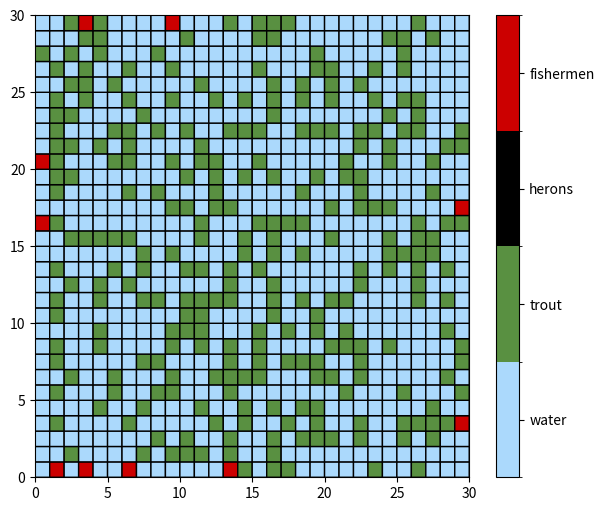
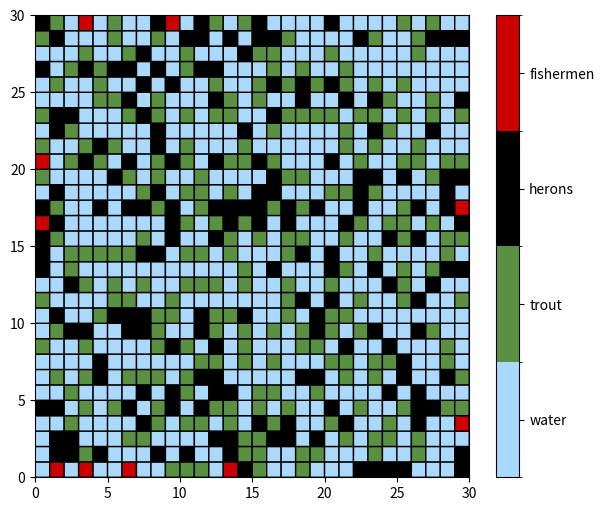
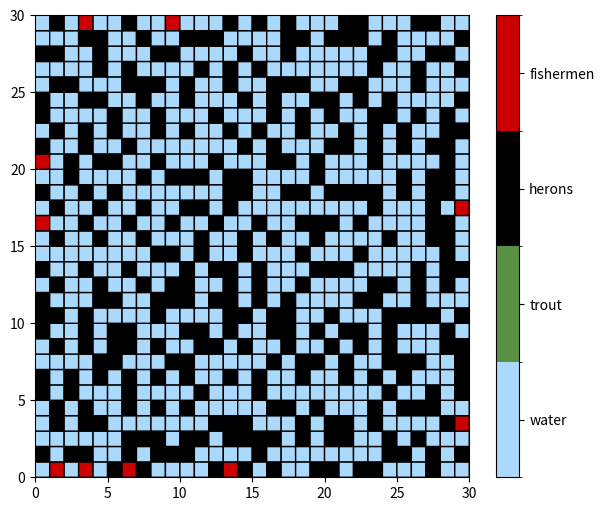
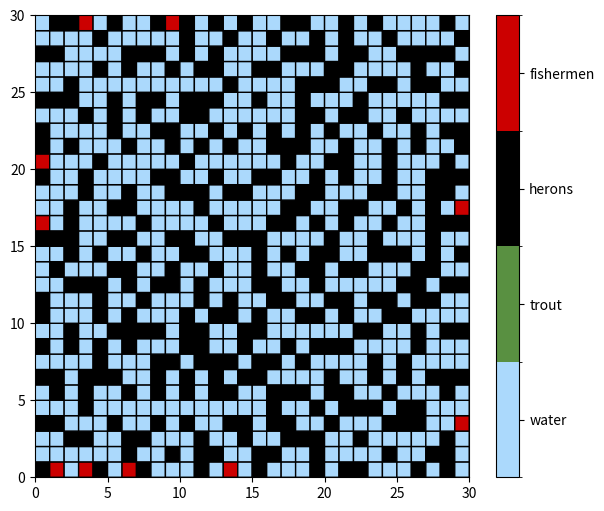
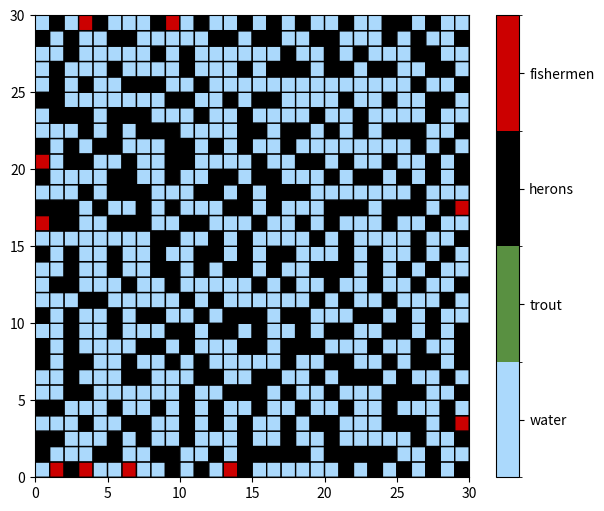
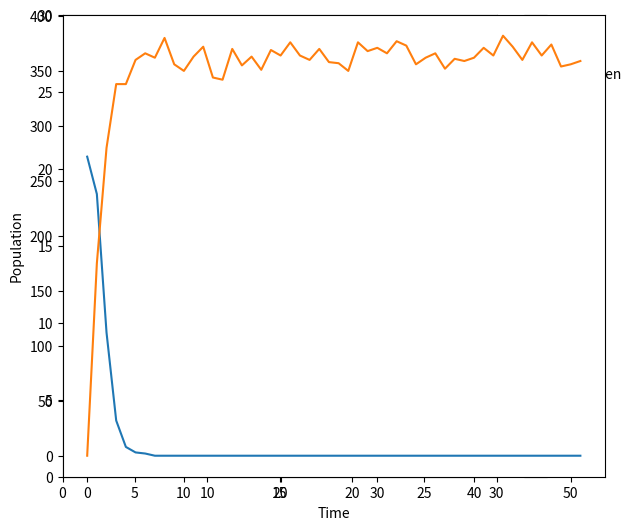

The script that saved these images, in order:
import random
import time
import numpy as np
import matplotlib.pyplot as plt
from matplotlib import colors
#from Heron_Functions import UpdateHerons

np.random.seed(1)

# Define global variables for each species
water, trout, heron, fishermen = 0, 1, 2, 3

#------------------[This Stuff Seems to Work/Not Working on Currently]------------------------#

# Function to plot the spatial distribution of the environment
def plotSpatial(array, fileNumber):

    cmap = colors.ListedColormap(['#ABD9FC',"#599041", "#000000", "#CC0000"])
    bounds = [0,1,2,3,4]
    norm = colors.BoundaryNorm(bounds, cmap.N)

    plt.figure(figsize=(7, 6))
    plt.pcolor(array, cmap=cmap, edgecolors='k', linewidths=1, norm=norm)

    cbar = plt.colorbar(ticks=[0.5,1.5,2.5,3.5])
    cbar.ax.set_yticklabels(['water','trout', 'herons', 'fishermen'])

    plt.show()

def create_agent_domain(Xsize: int, Ysize: int, deep_water_prob: list, shallow_water_prob: list):

    # Generates initial deep water section of the domain containing water, trout, and heron
    output_array = np.random.choice([water, trout, heron], size=(Xsize, Ysize), p=deep_water_prob)

    # Generates shallow water section (edges) of the domain to include only water, trout, and fishermen
    for row in range(Xsize):
        for column in range(Ysize):
            if not (0 < row < (Xsize - 1)) or not (0 < column < (Ysize - 1)):
                output_array[row][column] = np.random.choice([water, trout, fishermen], p=shallow_water_prob)

    return output_array



#------------------[Experimental Stuff]-----------------------#

def main():

    sizeX, sizeY = 30, 30  # Define the size of the grid (30x30 cells)
    shallow_water_prob = [.75,.20,.05] # Define the probabilities for water, trout, and fishermen to appear in shallow water
    deep_water_prob = [.75,.20,.05] # Define the probabilities for water, trout, and herons to appear in deep water

    # TEST VARIABLES GET RID OF LATER
    shallow_water_prob = [.7, .2, .1]
    deep_water_prob = [.7, .3, 0]

    # Set the number of iterations and markers for 4 capturing PNGs of the domain at equal intervals
    max_iterations = 52
    iteration_markers = [1,max_iterations // 4, max_iterations // 2, max_iterations * 3 // 4, max_iterations]

    # Create and plot the initial state of the grid at time = 0
    currTime = 0
    simTime, water_pop, trout_pop, heron_pop = [],[],[],[]
    domain = create_agent_domain(sizeX, sizeY, deep_water_prob, shallow_water_prob)  # Create the initial domain grid
    plotSpatial(domain, currTime)

    # Run iterations with updates to populations and interactions
    for i in range(1,max_iterations+1):

        simTime.append(currTime)
        water_pop.append(np.count_nonzero(domain == 0))  # Count cells with water
        trout_pop.append(np.count_nonzero(domain == 1))  # Count cells with trout
        heron_pop.append(np.count_nonzero(domain == 2))  # Count cells with herons

        domain = update_trout_pop(domain)
        domain = UpdateHerons(domain)

        currTime +=1

        if i in iteration_markers:
            plotSpatial(domain, currTime)
            print(f"Trout Population: {trout_pop[i-1]}")
            print(f"Heron Population: {heron_pop[i-1]}")

        print(f"-------------- End Iteration {i} ---------------------")

    fig2 = plt.subplot()
    fig2.plot(simTime,trout_pop,heron_pop)
    fig2.set_xlabel("Time")
    fig2.set_ylabel("Population")
    plt.show()

def update_trout_pop(array):

    num_rows = array.shape[0]
    num_columns = array.shape[1]
    # trout_mortality = .50
    # trout_survival_rate = .43

    #TEST VARIABLES GET RID OF LATER
    trout_mortality = 1
    trout_survival_rate = 0

    array_updated_trout = array.copy()

    # Simulate trout population changes due to overpopulation/competition for resources
    for row in range(num_rows):
        for column in range(num_columns):
            if array[row][column] == trout:

                # print(f"Row: {row+1}, Column: {column+1}")

                crowded_survival_chance = [trout]

                if row != 0:
                    if array[row - 1][column] == trout:
                        crowded_survival_chance.append(water)

                if row != (num_rows - 1):
                    if array[row + 1][column] == trout:
                        crowded_survival_chance.append(water)

                if column != 0:
                    if array[row][column - 1] == trout:
                        crowded_survival_chance.append(water)

                if column != (num_columns - 1):
                    if array[row][column + 1] == trout:
                        crowded_survival_chance.append(water)

                if len(crowded_survival_chance) != 0:
                    array_updated_trout[row][column] = random.choice(crowded_survival_chance)

                    # print(f"Trout at row:{row+1} and column:{column+1} moved to row: {new_location[0]+1} and column {new_location[1]+1}")

    # Simulate trout population changes due to natural causes and juvenile trout survival to adulthood
    for row in range(num_rows):
        for column in range(num_columns):
            if array[row][column] == trout:
                array_updated_trout[row][column] = np.random.choice([water,trout], p = (trout_mortality, (1-trout_mortality)))
                #if array_updated_trout[row][column] == water:
                    #print(f"Trout Died @ ({row+1},{column+1})")
            if array[row][column] == water:
                array_updated_trout[row][column] = np.random.choice([water,trout], p = ((1-trout_survival_rate), (trout_survival_rate)))
                #if array_updated_trout[row][column] == trout:
                    #print(f"Trout Born @ ({row+1},{column+1})")

    # Simulate movement of trout
    for row in range(num_rows):
        for column in range(num_columns):
            if array[row][column] == trout:

                #print(f"Row: {row+1}, Column: {column+1}")

                places_to_move = []

                if row != 0:
                    if array[row-1][column] == water:
                        places_to_move.append([row-1, column])

                if row != (num_rows - 1):
                    if array[row+1][column] == water:
                        places_to_move.append([row+1, column])

                if column != 0:
                    if array[row][column-1] == water:
                        places_to_move.append([row, column-1])

                if column != (num_columns - 1):
                    if array[row][column+1] == water:
                        places_to_move.append([row, column+1])


                if len(places_to_move) != 0:
                    new_location = random.choice(places_to_move)
                    array_updated_trout[new_location[0]][new_location[1]] = trout
                    array_updated_trout[row][column] = water

                    #print(f"Trout at row:{row+1} and column:{column+1} moved to row: {new_location[0]+1} and column {new_location[1]+1}")

    return array_updated_trout

def UpdateHerons(array):

    num_rows = array.shape[0]
    num_columns = array.shape[1]
    heron_mortality = .22
    heron_survival_rate = .31

    array_updated_herons = array.copy()

    # Simulate heron population changes due to natural causes.
    for row in range(num_rows):
        for column in range(num_columns):
            if array[row][column] == heron:
                array_updated_herons[row][column] = np.random.choice([water,heron], p = (heron_mortality, (1-heron_mortality)))
                #if array_updated_herons[row][column] == water:
                    #print(f"Heron Died @ ({row+1},{column+1})")
            if array[row][column] == water:
                array_updated_herons[row][column] = np.random.choice([water,heron], p = ((1-heron_survival_rate), (heron_survival_rate)))
                #if array_updated_herons[row][column] == heron:
                    #print(f"Heron Born @ ({row+1},{column+1})")

    # Simulate herons preying on trout
        for row in range(num_rows):
            for column in range(num_columns):
                if array[row][column] == heron:

                    #print(f"Row: {row + 1}, Column: {column + 1}")

                    places_to_prey = []

                    if row != 0:
                        if array[row - 1][column] == trout:
                            places_to_prey.append([row - 1, column])

                    if row != (num_rows - 1):
                        if array[row + 1][column] == trout:
                            places_to_prey.append([row + 1, column])

                    if column != 0:
                        if array[row][column - 1] == trout:
                            places_to_prey.append([row, column - 1])

                    if column != (num_columns - 1):
                        if array[row][column + 1] == trout:
                            places_to_prey.append([row, column + 1])

                    if len(places_to_prey) != 0:
                        new_location = random.choice(places_to_prey)
                        array_updated_herons[new_location[0]][new_location[1]] = heron

                        for coordinates in places_to_prey:

                            array_updated_herons[coordinates[0]][coordinates[1]] = water

                        #print(f"Heron at row:{row + 1} and column:{column + 1} attacked row: {new_location[0] + 1} and column {new_location[1] + 1}")

    # Simulate movement of herons
    for row in range(num_rows):
        for column in range(num_columns):
            if array[row][column] == heron:

               # print(f"Row: {row+1}, Column: {column+1}")

                places_to_move = []

                if row != 0:
                    if array[row-1][column] == water:
                        places_to_move.append([row-1, column])

                if row != (num_rows - 1):
                    if array[row+1][column] == water:
                        places_to_move.append([row+1, column])

                if column != 0:
                    if array[row][column-1] == water:
                        places_to_move.append([row, column-1])

                if column != (num_columns - 1):
                    if array[row][column+1] == water:
                        places_to_move.append([row, column+1])


                if len(places_to_move) != 0:
                    new_location = random.choice(places_to_move)
                    array_updated_herons[new_location[0]][new_location[1]] = heron
                    array_updated_herons[row][column] = water

                    #print(f"Heron at row:{row+1} and column:{column+1} moved to row: {new_location[0]+1} and column {new_location[1]+1}")

    return array_updated_herons


#yo this is cool

main()